Run: headless pygame with SDL's dummy video driver; simulated clock (each Clock.tick advances the game by its frame time, no real sleeping); random seed 0; keys injected as events and as key.get_pressed() state; no mouse input.
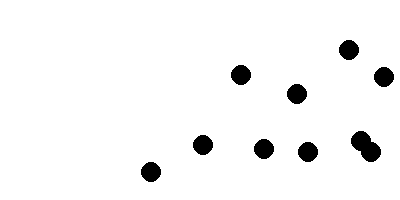
Frame 1 of 4 · flips 1–60 · no input
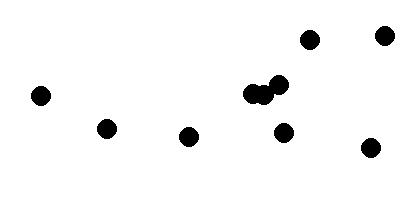
Frame 2 of 4 · flips 61–180 · tapped SPACE, RETURN · held RIGHT (→), D
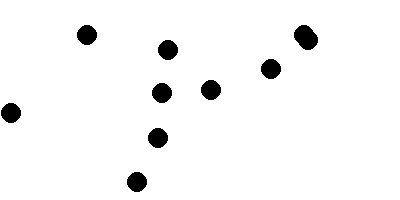
Frame 3 of 4 · flips 181–300 · held DOWN (↓), S
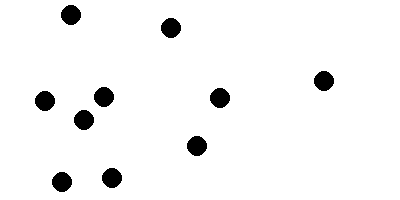
Frame 4 of 4 · flips 301–420 · held LEFT (←), A, UP (↑), W

The pygame program that drew these frames:

import pygame
import random

# Initialize Pygame
pygame.init()

# Set the window size
window_size = (400, 200)

# Create the window
screen = pygame.display.set_mode(window_size)

# Set the title of the window
pygame.display.set_caption("Molecule Simulation")

# Define the colors
black = (0, 0, 0)
white = (255, 255, 255)

# Set the radius of the molecules
radius = 10

# Create a list to store the molecules
molecules = []

# Create 10 molecules with random positions and velocities
for i in range(10):
    x = random.randint(radius, window_size[0] - radius)
    y = random.randint(radius, window_size[1] - radius)
    vx = random.uniform(-1, 1)
    vy = random.uniform(-1, 1)
    molecules.append([x, y, vx, vy])

# Set the frame rate
clock = pygame.time.Clock()
frame_rate = 60

# Run the simulation
running = True
while running:
    # Handle events
    for event in pygame.event.get():
        if event.type == pygame.QUIT:
            running = False

    # Update the positions of the molecules
    for molecule in molecules:
        molecule[0] += molecule[2]
        molecule[1] += molecule[3]

        # Check if the molecule has reached the edge of the window and reverse its velocity if necessary
        if molecule[0] < radius or molecule[0] > window_size[0] - radius:
            molecule[2] = -molecule[2]
        if molecule[1] < radius or molecule[1] > window_size[1] - radius:
            molecule[3] = -molecule[3]

    # Clear the screen
    screen.fill(white)

    # Draw the molecules
    for molecule in molecules:
        pygame.draw.circle(screen, black, (int(molecule[0]), int(molecule[1])), radius)

    # Update the display
    pygame.display.flip()

    # Limit the frame rate
    clock.tick(frame_rate)

# Quit Pygame
pygame.quit()
